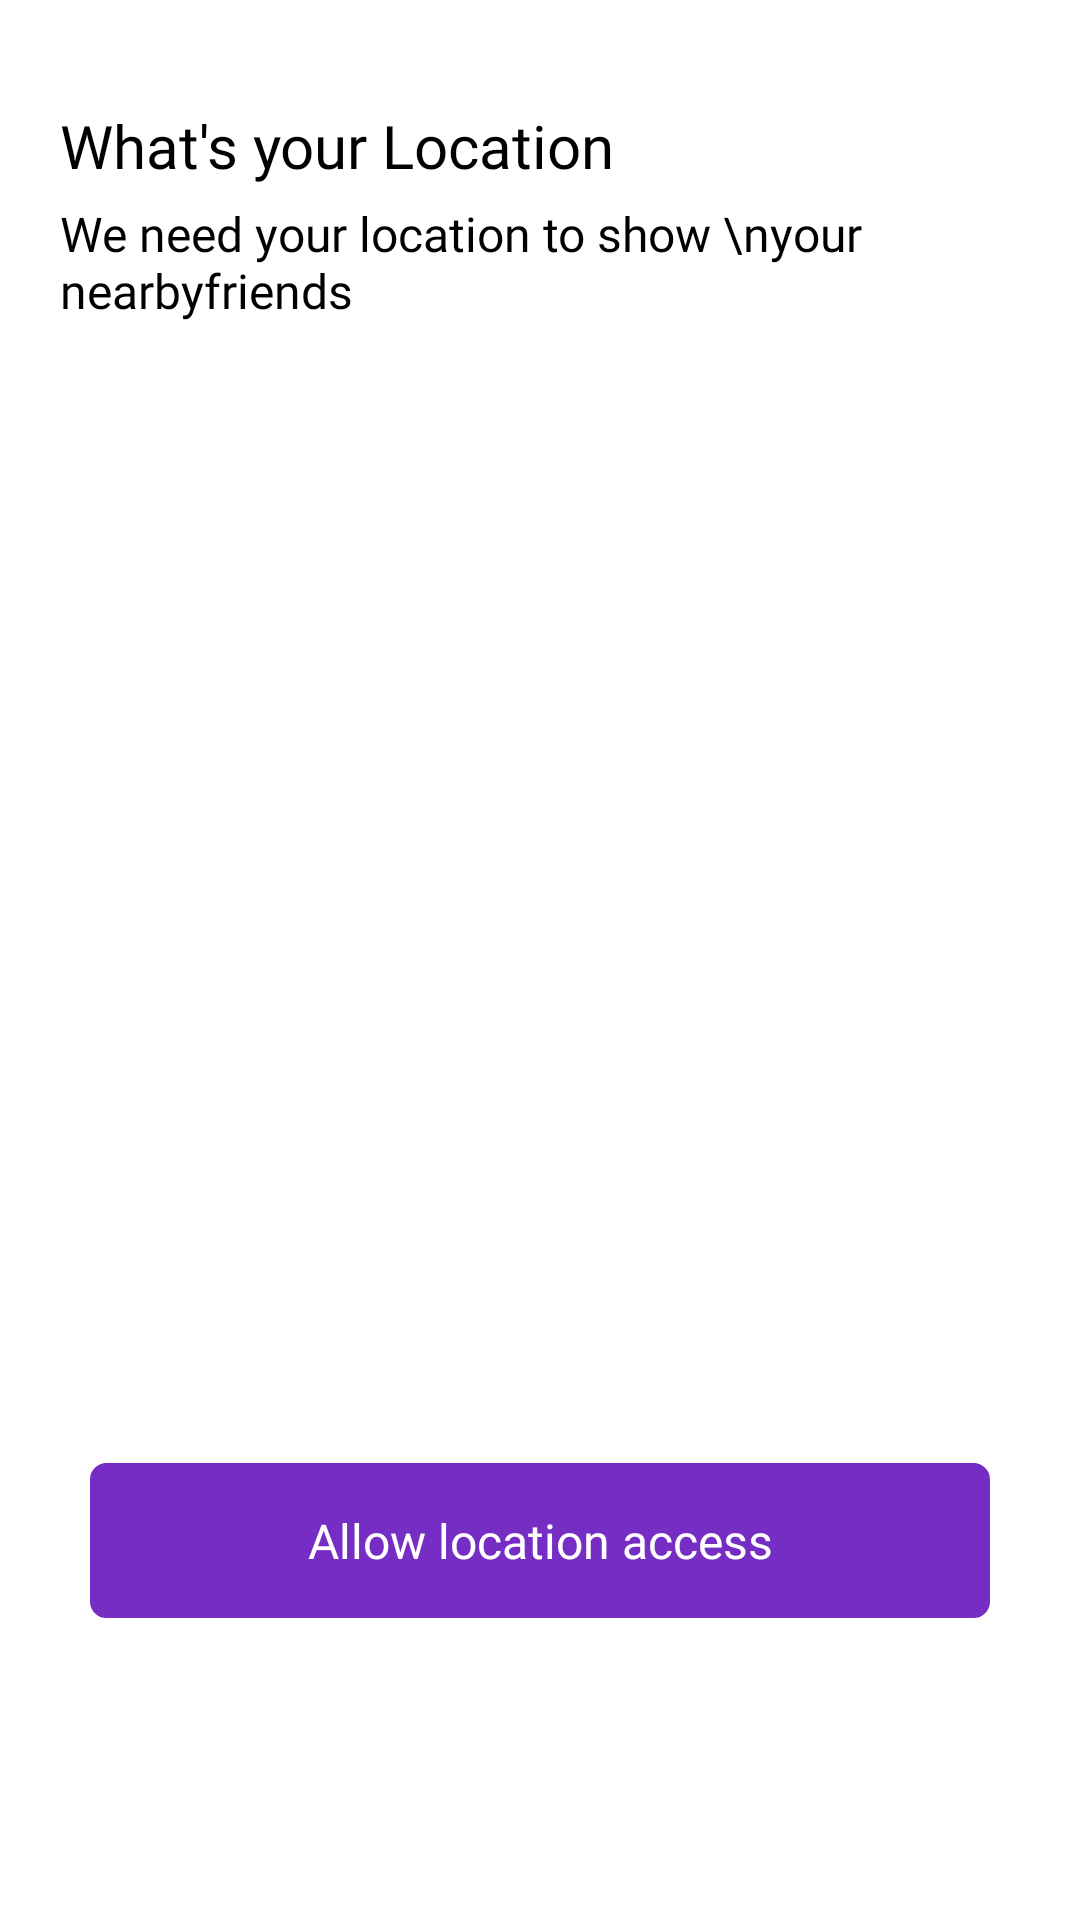

Here is an Android app screen rendered from its layout file. Give the layout XML and the strings, colors and styles it references.
<!-- AndroidManifest.xml: application theme Theme.Marier -->
<!-- res/layout/fragment_location.xml -->
<LinearLayout xmlns:android="http://schemas.android.com/apk/res/android"
    android:layout_width="match_parent"
    android:layout_height="match_parent"
    android:orientation="vertical"
    android:background="@color/white">

    <TextView
        android:layout_width="match_parent"
        android:layout_height="wrap_content"
        android:text="What's your Location"
        android:textColor="@color/black"
        android:fontFamily="@font/roboto_bold"
        android:layout_marginTop="35dp"
        android:layout_marginHorizontal="20dp"
        android:textSize="20sp" />
    <TextView
        android:layout_width="match_parent"
        android:layout_height="wrap_content"
        android:text="We need your location to show \nyour nearbyfriends"
        android:textColor="@color/black"
        android:fontFamily="@font/roboto_regular"
        android:layout_marginTop="5dp"
        android:layout_marginHorizontal="20dp"
        android:textSize="16sp" />
    <ImageView
        android:layout_width="match_parent"
        android:layout_height="350dp"
        android:scaleType="fitXY"
        android:src="@drawable/building"/>
    <TextView
        android:id="@+id/tvallowlocationaccess"
        android:layout_width="match_parent"
        android:layout_height="wrap_content"
        android:text="Allow location access"
        android:background="@drawable/lessroundcornerstroke"
        android:backgroundTint="@color/appcolor"
        android:padding="15dp"
        android:layout_gravity="center"
        android:gravity="center"
        android:layout_marginHorizontal="30dp"
        android:layout_marginTop="30dp"
        android:fontFamily="@font/roboto_medium"
        android:textSize="16sp"
        android:textColor="@color/white"/>


</LinearLayout>
<!-- resources referenced by this layout -->
<resources>
  <color name="appcolor">#762DC4</color>
  <color name="black">#FF000000</color>
  <color name="white">#FFFFFFFF</color>
  <!-- drawable lessroundcornerstroke (drawable) -->
  <?xml version="1.0" encoding="UTF-8"?>
  <shape xmlns:android="http://schemas.android.com/apk/res/android">
  
      <stroke android:width="1dp"
          android:color="#C1BEBE" />
  
  
  
      <corners android:radius="5dp" />
  </shape>
  <style name="Theme.Marier" parent="Theme.MaterialComponents.Light.NoActionBar.Bridge">
          
          <item name="colorPrimary">@color/black</item>
          <item name="colorPrimaryVariant">@color/black</item>
          <item name="colorOnPrimary">@color/white</item>
          
          <item name="colorSecondary">@color/teal_200</item>
          <item name="colorSecondaryVariant">@color/teal_700</item>
          <item name="colorOnSecondary">@color/black</item>
          
          <item name="android:statusBarColor">?attr/colorPrimaryVariant</item>
          
      </style>
  <color name="teal_200">#FF03DAC5</color>
  <color name="teal_700">#FF018786</color>
</resources>
